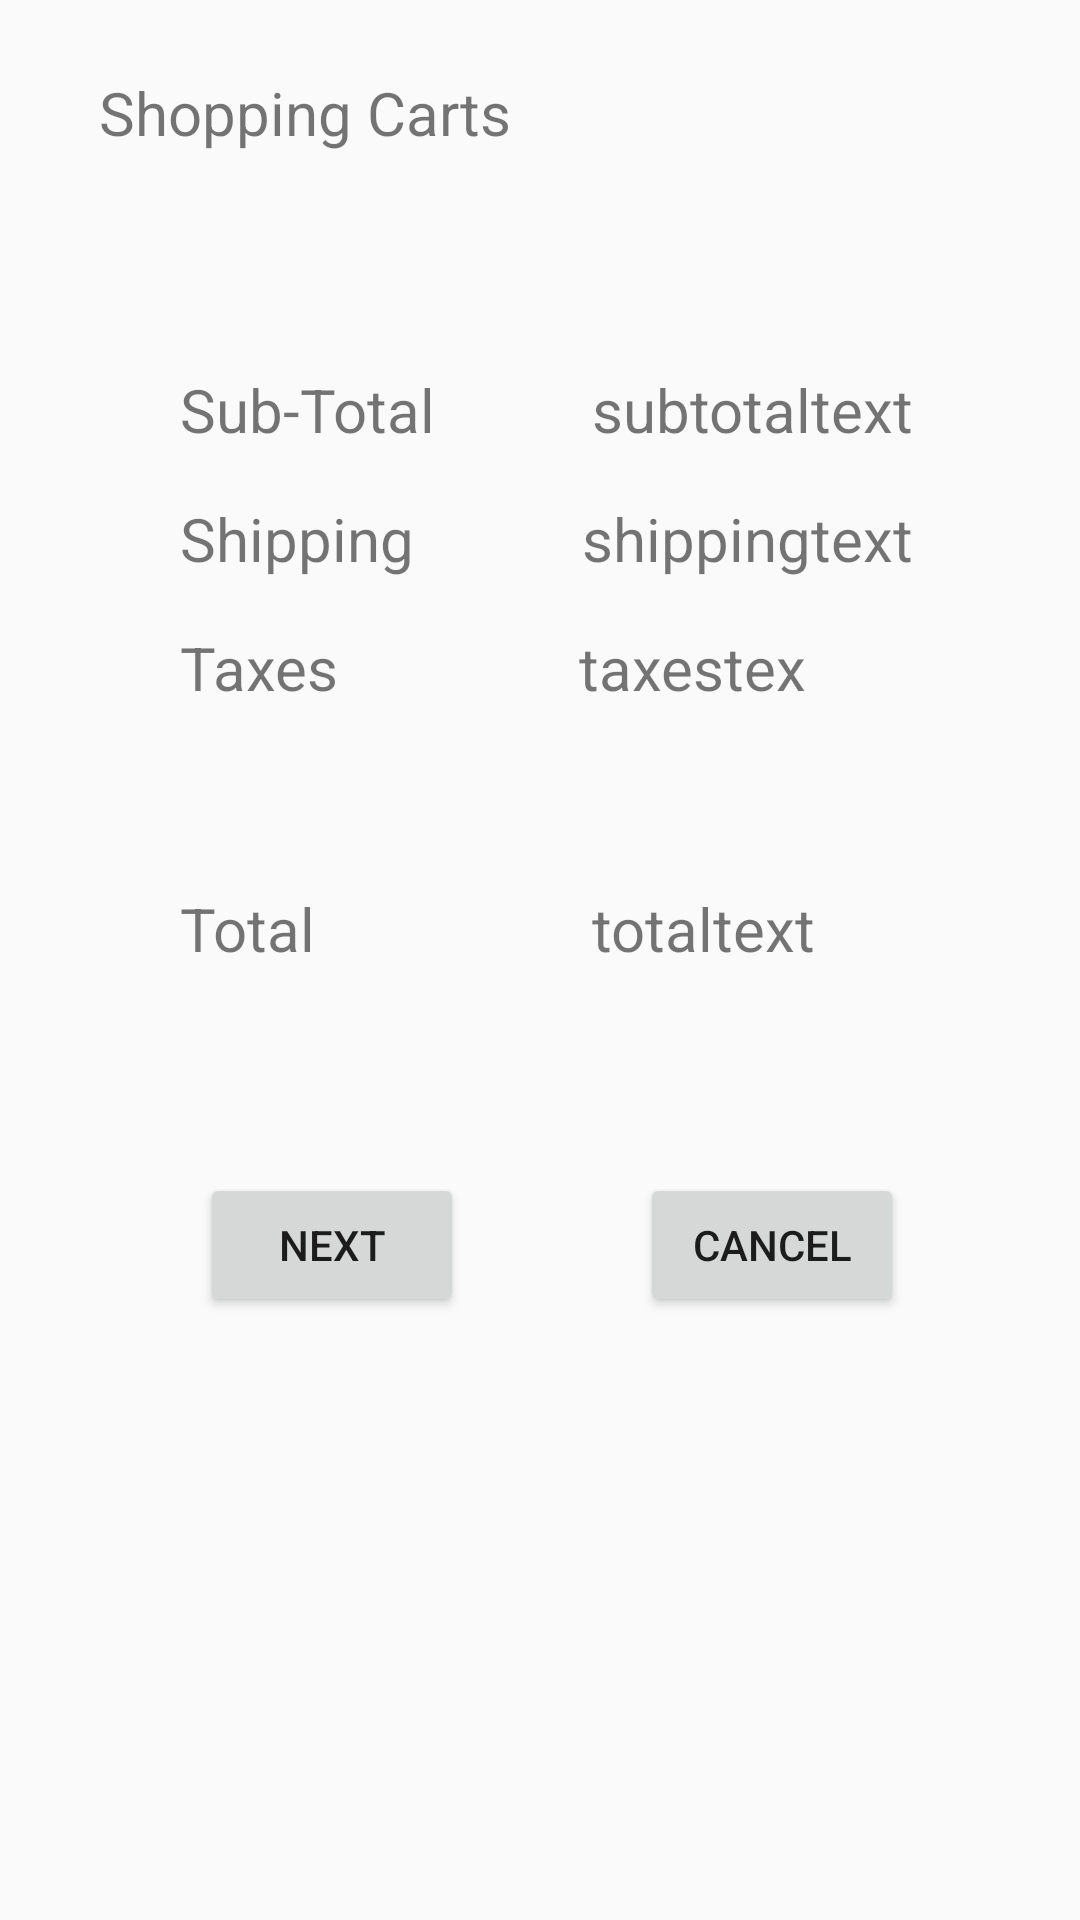

This screen was rendered from an Android layout file. Write that file and the resources it references.
<!-- AndroidManifest.xml: application theme AppTheme -->
<!-- res/layout/fragment_shopping_cart.xml -->
<?xml version="1.0" encoding="utf-8"?>
<androidx.constraintlayout.widget.ConstraintLayout xmlns:android="http://schemas.android.com/apk/res/android"
    xmlns:app="http://schemas.android.com/apk/res-auto"
    xmlns:tools="http://schemas.android.com/tools"
    android:layout_width="match_parent"
    android:layout_height="match_parent"
    tools:context=".ShoppingCart">

    

    <TextView
        android:id="@+id/textView2"
        android:layout_width="wrap_content"
        android:layout_height="wrap_content"
        android:layout_marginTop="24dp"
        android:text="Shopping Carts"
        android:textSize="20dp"
        app:layout_constraintEnd_toEndOf="parent"
        app:layout_constraintHorizontal_bias="0.149"
        app:layout_constraintStart_toStartOf="parent"
        app:layout_constraintTop_toTopOf="parent" />

    <androidx.recyclerview.widget.RecyclerView
        android:id="@+id/rvCart"
        android:layout_width="wrap_content"
        android:layout_height="wrap_content"
        android:layout_marginTop="28dp"
        app:layout_constraintEnd_toEndOf="parent"
        app:layout_constraintStart_toStartOf="parent"
        app:layout_constraintTop_toBottomOf="@+id/textView2" />

    <TextView
        android:id="@+id/textView3"
        android:layout_width="wrap_content"
        android:layout_height="wrap_content"
        android:layout_marginStart="60dp"
        android:layout_marginTop="44dp"
        android:text="Sub-Total"
        android:textSize="20sp"
        app:layout_constraintStart_toStartOf="parent"
        app:layout_constraintTop_toBottomOf="@+id/rvCart" />

    <TextView
        android:id="@+id/subTotal"
        android:layout_width="wrap_content"
        android:layout_height="wrap_content"
        android:layout_marginStart="52dp"
        android:layout_marginTop="44dp"
        android:text="subtotaltext"
        android:textSize="20sp"
        app:layout_constraintStart_toEndOf="@+id/textView3"
        app:layout_constraintTop_toBottomOf="@+id/rvCart" />

    <TextView
        android:id="@+id/textView4"
        android:layout_width="wrap_content"
        android:layout_height="wrap_content"
        android:layout_marginTop="16dp"
        android:text="Shipping"
        android:textSize="20sp"
        app:layout_constraintStart_toStartOf="@+id/textView3"
        app:layout_constraintTop_toBottomOf="@+id/textView3" />

    <TextView
        android:id="@+id/shipping"
        android:layout_width="wrap_content"
        android:layout_height="wrap_content"
        android:layout_marginStart="56dp"
        android:layout_marginTop="16dp"
        android:text="shippingtext"
        android:textSize="20sp"
        app:layout_constraintStart_toEndOf="@+id/textView4"
        app:layout_constraintTop_toBottomOf="@+id/subTotal" />

    <TextView
        android:id="@+id/textView5"
        android:layout_width="wrap_content"
        android:layout_height="wrap_content"
        android:layout_marginTop="16dp"
        android:text="Taxes"
        android:textSize="20sp"
        app:layout_constraintStart_toStartOf="@+id/textView4"
        app:layout_constraintTop_toBottomOf="@+id/textView4" />

    <TextView
        android:id="@+id/taxes"
        android:layout_width="wrap_content"
        android:layout_height="wrap_content"
        android:layout_marginStart="80dp"
        android:layout_marginTop="16dp"
        android:text="taxestex"
        android:textSize="20sp"
        app:layout_constraintStart_toEndOf="@+id/textView5"
        app:layout_constraintTop_toBottomOf="@+id/shipping" />

    <TextView
        android:id="@+id/textView6"
        android:layout_width="wrap_content"
        android:layout_height="wrap_content"
        android:layout_marginTop="60dp"
        android:text="Total"
        android:textSize="20sp"
        app:layout_constraintStart_toStartOf="@+id/textView5"
        app:layout_constraintTop_toBottomOf="@+id/textView5" />

    <TextView
        android:id="@+id/total"
        android:layout_width="wrap_content"
        android:layout_height="wrap_content"
        android:layout_marginStart="92dp"
        android:layout_marginTop="60dp"
        android:text="totaltext"
        android:textSize="20sp"
        app:layout_constraintStart_toEndOf="@+id/textView6"
        app:layout_constraintTop_toBottomOf="@+id/taxes" />

    <Button
        android:id="@+id/button"
        android:layout_width="wrap_content"
        android:layout_height="wrap_content"
        android:layout_marginStart="8dp"
        android:layout_marginTop="68dp"
        android:text="Next"
        app:layout_constraintEnd_toStartOf="@+id/button2"
        app:layout_constraintHorizontal_bias="0.5"
        app:layout_constraintStart_toStartOf="parent"
        app:layout_constraintTop_toBottomOf="@+id/textView6" />

    <Button
        android:id="@+id/button2"
        android:layout_width="wrap_content"
        android:layout_height="wrap_content"
        android:layout_marginTop="68dp"
        android:text="Cancel"
        app:layout_constraintEnd_toEndOf="parent"
        app:layout_constraintHorizontal_bias="0.5"
        app:layout_constraintStart_toEndOf="@+id/button"
        app:layout_constraintTop_toBottomOf="@+id/total" />

</androidx.constraintlayout.widget.ConstraintLayout>
<!-- resources referenced by this layout -->
<resources>
  <style name="AppTheme" parent="Theme.AppCompat.Light.NoActionBar">
          <item name="colorPrimary">@color/colorPrimary</item>
          <item name="colorPrimaryDark">@color/colorPrimaryDark</item>
          <item name="colorAccent">@color/colorAccent</item>
          
          <item name="android:itemTextAppearance">@style/MyActionBar.MenuTextStyle</item>
          
          <item name="android:itemBackground">@color/lightBrown</item>
      </style>
  <color name="colorPrimary">#FF6200EE</color>
  <color name="colorPrimaryDark">#53352d</color>
  <color name="colorAccent">#FF03DAC5</color>
  <style name="MyActionBar.MenuTextStyle" parent="Theme.AppCompat.Light.NoActionBar">
          <item name="android:textColor">@color/brown</item>
  
  
      </style>
  <color name="lightBrown">#e7e4d5</color>
  <color name="brown">#53352d</color>
</resources>
